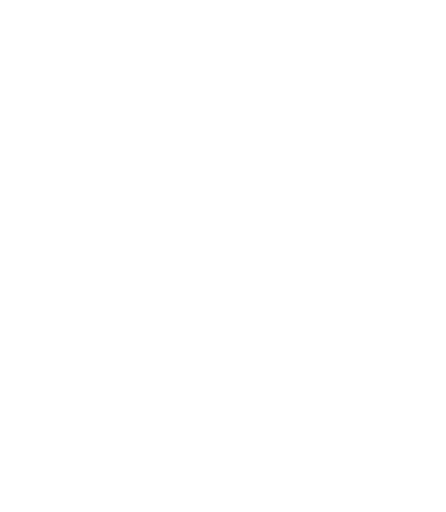
t = 0.00 s
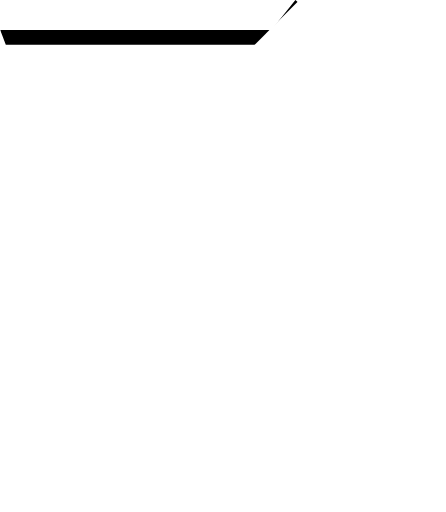
t = 0.13 s
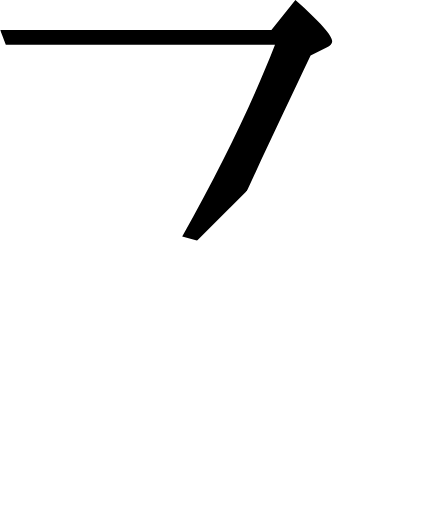
t = 0.19 s
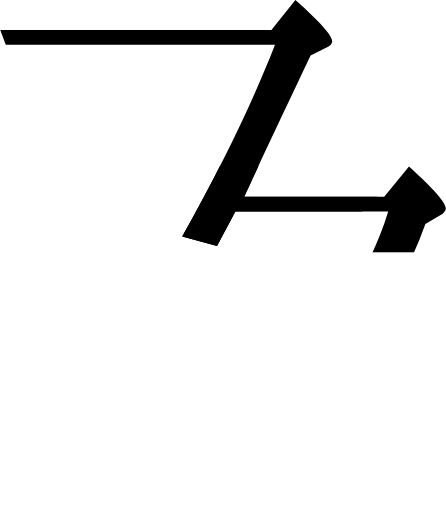
t = 0.31 s
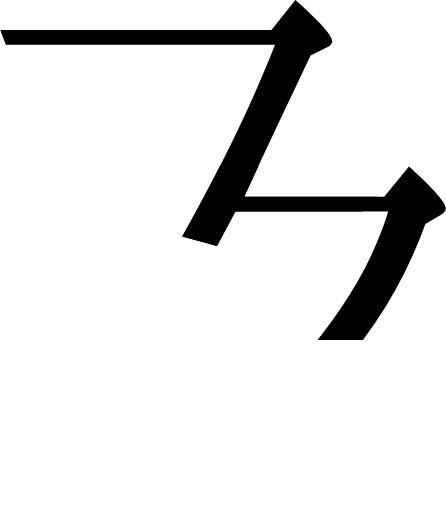
t = 0.38 s
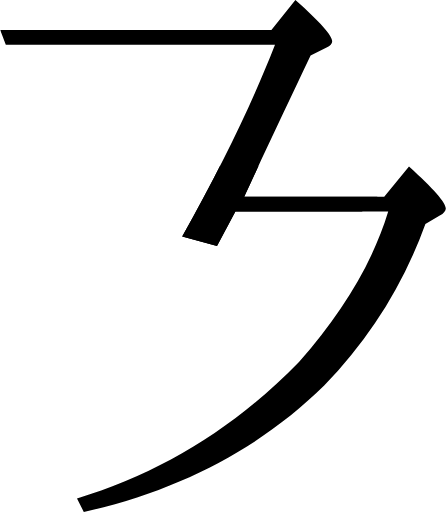
t = 0.50 s

The animated SVG that drew these frames (rendered in a browser with its animation timeline set to each time). Animation: 2 SMIL elements (animate=2); one cycle of 0.50 s.

<svg viewBox="0.0,0.0 111.4,128.0" xmlns="http://www.w3.org/2000/svg">
  <clipPath id="htht">
    <path d="
      M 20.9,128.0
      l -1.7,-3.4
      c 20.9,-6.3,39.5,-17.7,55.5,-34.1
      c 10.9,-12.3,18.4,-24.8,22.3,-37.6
      h -38.2
      l -4.6,8.6
      l -8.7,-2.4
      c 10.0,-17.8,17.7,-33.8,23.2,-47.9
      H 1.4
      l -1.4,-3.7
      h 67.8
      l 6.0,-7.5
      c 6.2,5.5,9.2,8.9,9.2,10.3
      c 0.0,0.6,-0.5,1.2,-1.4,1.6
      l -4.0,2.0
      c -5.0,10.5,-10.6,22.3,-16.6,35.3
      h 35.0
      l 6.2,-7.6
      c 6.1,5.5,9.2,9.0,9.2,10.5
      c 0.0,0.6,-0.5,1.2,-1.5,1.8
      l -3.6,2.1
      c -5.5,15.2,-13.9,28.6,-25.3,40.4
      C 65.2,111.9,45.2,122.5,20.9,128.0
      Z"
    />
  </clipPath>
  <g clip-path="url(#htht)">
    <rect x="-80" y="20" width="140" height="0" transform="rotate (-45 -20,5)">
      <animate attributeName="height" values="0;97" dur="0.25s" repeatCount="1" fill="freeze"/>
    </rect>
    <rect x="19.2" y="41.5" width="93" height="0">
      <animate attributeName="height" values="0;87" begin="0.25s" dur="0.25s" repeatCount="1" fill="freeze"/>
    </rect>
  </g>
</svg>
